Run: headless pygame with SDL's dummy video driver; simulated clock (each Clock.tick advances the game by its frame time, no real sleeping); random seed 0; keys injected as events and as key.get_pressed() state; no mouse input.
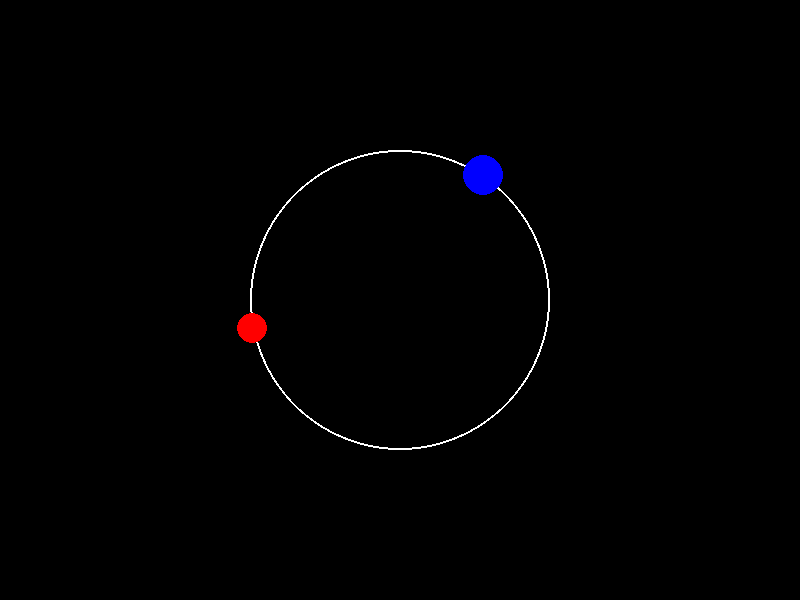
Frame 1 of 4 · flips 1–60 · no input
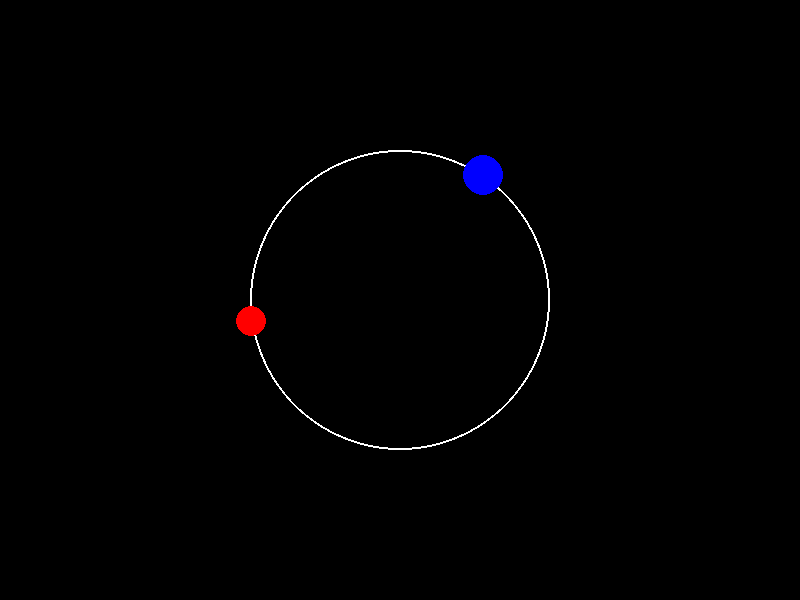
Frame 2 of 4 · flips 61–180 · tapped SPACE, RETURN · held RIGHT (→), D
Frame 3 of 4 · flips 181–300 · held DOWN (↓), S · screen unchanged from frame 2, image omitted
Frame 4 of 4 · flips 301–420 · held LEFT (←), A, UP (↑), W · screen unchanged from frame 3, image omitted

The pygame program that drew these frames:

import pygame
import math
import sys
import random

pygame.init()
pantalla = pygame.display.set_mode((800, 600))
pygame.display.set_caption("Reloj Simple")
reloj = pygame.time.Clock()

NEGRO = (0, 0, 0)
BLANCO = (255, 255, 255)
ROJO = (255, 0, 0)
VERDE = (0, 255, 0)
AZUL = (0, 0, 255)

centro_x, centro_y = 400, 300
radio = 150
angulo = 0
velocidad = 0.05
jugando = True
angulo_meta = random.uniform(0, 6.28)

while True:
    x = centro_x + math.cos(angulo) * radio
    y = centro_y + math.sin(angulo) * radio
    
    x_meta = centro_x + math.cos(angulo_meta) * radio
    y_meta = centro_y + math.sin(angulo_meta) * radio

    for evento in pygame.event.get():
        if evento.type == pygame.QUIT:
            sys.exit()
        if evento.type == pygame.KEYDOWN:
            if evento.key == pygame.K_SPACE:
                if jugando:
                    distancia = math.dist((x, y), (x_meta, y_meta))
                    if distancia < 30:
                        angulo_meta = random.uniform(0, 6.28)
                    jugando = False
                else:
                    jugando = True

    if jugando:
        angulo += velocidad
        if angulo > 6.28:
            angulo = 0

    pantalla.fill(NEGRO)

    pygame.draw.circle(pantalla, BLANCO, (centro_x, centro_y), radio, 2)
    pygame.draw.circle(pantalla, AZUL, (int(x_meta), int(y_meta)), 20)

    color_jugador = ROJO
    if math.dist((x, y), (x_meta, y_meta)) < 30:
        color_jugador = VERDE

    pygame.draw.circle(pantalla, color_jugador, (int(x), int(y)), 15)

    pygame.display.flip()
    reloj.tick(60)
